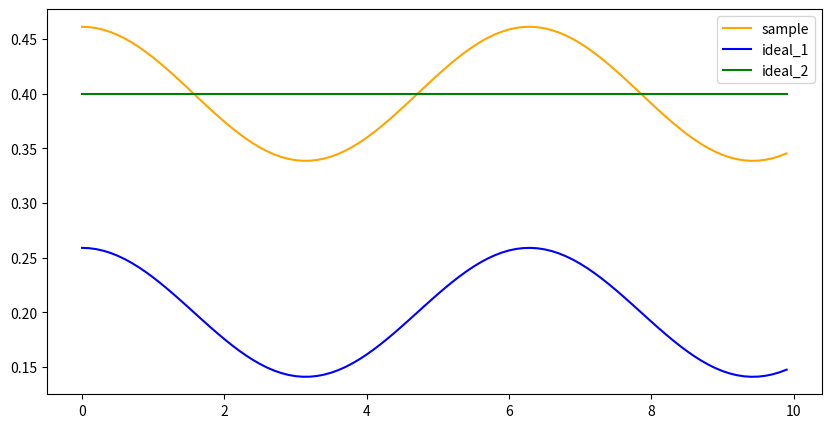

Write the Python code that produced this figure.
from typing import List

import scipy.special as sci
import math
import numpy as np
import scipy.stats as stats
import random
import matplotlib.pyplot as plt


def get_theta_th(P_0: float, N: int, alpha: float = 0.05):
    for theta in range(0, N, 1):
        alpha_th = 0
        for K in range(theta, N, 1):
            binom = sci.binom(N, K)
            alpha_th += binom * (P_0 ** K) * ((1 - P_0) ** (N - K))
        if alpha_th <= alpha:
            print(alpha_th)
            return theta
    return None


def get_likelihood_ratio(x: List[float], y: List[float]):
    avg_x = sum(x) / len(x)
    avg_y = sum(y) / len(y)
    u = sum(x + y) / (len(x) + len(y))
    n = len(x)
    m = len(y)
    std_x = sum([(x_i - avg_x) ** 2 for x_i in x]) / n
    std_y = sum([(y_i - avg_y) ** 2 for y_i in y]) / m
    std_xu = sum([(x_i - u) ** 2 for x_i in x])
    std_yu = sum([(y_i - u) ** 2 for y_i in y])
    std_u = ((std_xu + std_yu) / (n + m)) ** ((n + m) / 2)

    lambda_mn = (std_x ** (n / 2) * std_y ** (m / 2)) / std_u
    return lambda_mn


P_0 = 0.05
N = 500

print("at least {} failures out of {} segments".format(get_theta_th(P_0, N), N))

# x = [361, 447, 401, 375, 434, 403, 393, 426, 406, 318, 467, 407, 427, 420, 477, 392, 430, 339, 410, 326]
# y = [380, 321, 366, 356, 283, 349, 402, 462, 356, 410, 329, 399, 350, 384, 316, 272, 345, 455, 360, 431]

# x = [4.23, 4.35, 4.05, 3.75, 4.41, 4.37, 4.01, 4.06, 4.15, 4.19, 4.52, 4.21, 4.29]
# y = [4.14, 4.26, 4.05, 4.11, 4.31, 4.12, 4.17, 4.35, 4.25, 4.21, 4.05, 4.28, 4.15, 4.20, 4.32, 4.25, 4.02, 4.14]

x = [12.207, 16.869, 25.050, 22.429, 8.456, 20.589]
y = [11.074, 9.686, 12.064, 9.351, 8.182, 6.642]

res = stats.ks_2samp(x, y)

# lambda_mn = get_likelihood_ratio(x, y)
# print(math.log(lambda_mn))

x = [0.49643668348989334, 0.5204945527768525, 0.5022882605012919, 0.4854124321919, 0.506474861573235, 0.508189537328311,
     0.5066933245401024, 0.4979527264104132, 0.5027634985285513, 0.5059324954226768, 0.49546887208115736,
     0.49936293158738687, 0.5045489202475874, 0.5088884376027852, 0.517780661582751, 0.48699494070960775,
     0.50405660590934, 0.49705554847943645, 0.4977383050756809, 0.4939443308281121, 0.48503475559078124,
     0.4853664311208055, 0.5099253501612471, 0.492698321456103, 0.5187970753451057, 0.5034421759591856,
     0.4937725948657988, 0.5131635782287127, 0.5252880346546878, 0.5066026555450915, 0.4971726998624839,
     0.49913192680264507, 0.4998011164725981, 0.49385039189840463, 0.5256657615408434, 0.4990250689764847,
     0.4997790746494164, 0.4984837928692656]

x = [0.2952546980893941, 0.3060883810453331, 0.2920790992376668, 0.30679811986059524, 0.2981305325098274,
     0.3043967384888962, 0.2831780991917597, 0.29514431068884134, 0.28647061223553544, 0.31918540447312177,
     0.30328335597111833, 0.2976488324663345, 0.297040213279498, 0.30277123407942175, 0.2932300214793147,
     0.2928271372352233, 0.2960994549396225, 0.28859471242299506, 0.48893628237316145, 0.2885064347890733,
     0.2970928813619796, 0.2943976635147367, 0.3079276499597793, 0.296154669842278, 0.29786185866764747,
     0.3064191197904143, 0.3161679854701696, 0.3005573770831573, 0.31041152231864205, 0.29548529349830155,
     0.3001077824554474, 0.3003762378736939]

x = [101.4738561407058, 100.56600725348282, 98.12851158557834, 99.18911660623495, 98.86537652986976, 98.47771769391221,
     98.74278772879404, 98.91780356068489, 98.25979219972547, 99.6746639307771, 100.82795888149668, 100.44590092490289,
     98.74359689465383]

m = len(x)
scs = 0
alpha = 0.05
for i in range(100):
    y = list(np.random.normal(100, 1.0, np.random.randint(m / 2, m + m / 2)))
    n = len(y)
    res = stats.ks_2samp(x, y)
    if res.pvalue > alpha:
        scs += 1
print(scs)

N_0 = (0.05, 0.00028, 100)
N_1 = (0.059, 0.0037, 100)


def idle_model(interval: List[float], F_0: float, rate=N_0[0]):
    #return [F_0 * math.exp(-rate * (t - interval[0])) for t in interval]
    return [F_0 for t in interval]


def busy_model(interval: List[float], F_0: float, rate=N_1[0]):
    #return [1 - (1 - F_0) * math.exp(-rate * (t - interval[0])) for t in interval]
    return [F_0 + rate*math.cos(t) for t in interval]


def der(X: List[float]):
    return [((x - X[i - 1]) + (X[i + 1] - X[i - 1]) / 2) / 2 for (i, x) in enumerate(X) if 0 < i < len(X) - 1]


models = [idle_model, busy_model]

rate = np.random.normal(N_1[0], N_1[1])
F_0 = 0.4
t = list(np.arange(0, 10, 0.1))
X = busy_model(t, F_0, rate)
m_p_1 = busy_model(t, F_0/2)
m_p_2 = idle_model(t, F_0)

dist_1 = sum([(x - m_p_1[i]) ** 2 for i, x in enumerate(X)])/len(X)
dist_2 = sum([(x - m_p_2[i]) ** 2 for i, x in enumerate(X)])/len(X)

der_dist_1 = sum([(x - der(m_p_1)[i]) ** 2 for i, x in enumerate(der(X))])/len(X)
der_dist_2 = sum([(x - der(m_p_2)[i]) ** 2 for i, x in enumerate(der(X))])/len(X)

print('euclidean distance {:.6f}'.format(dist_1))
print('euclidean distance {:.6f}'.format(dist_2))
print('der distance {:.8f}'.format(der_dist_1))
print('der distance {:.8f}'.format(der_dist_2))
print('comb distance {:.8f}'.format(dist_1*der_dist_1))
print('comb distance {:.8f}'.format(dist_2*der_dist_2))

plt.figure(figsize=[10, 5])
plt.plot(t, X, color='orange', label='sample')
plt.plot(t, m_p_1, color='blue', label='ideal_1')
plt.plot(t, m_p_2, color='green', label='ideal_2')
plt.legend()
plt.show()
